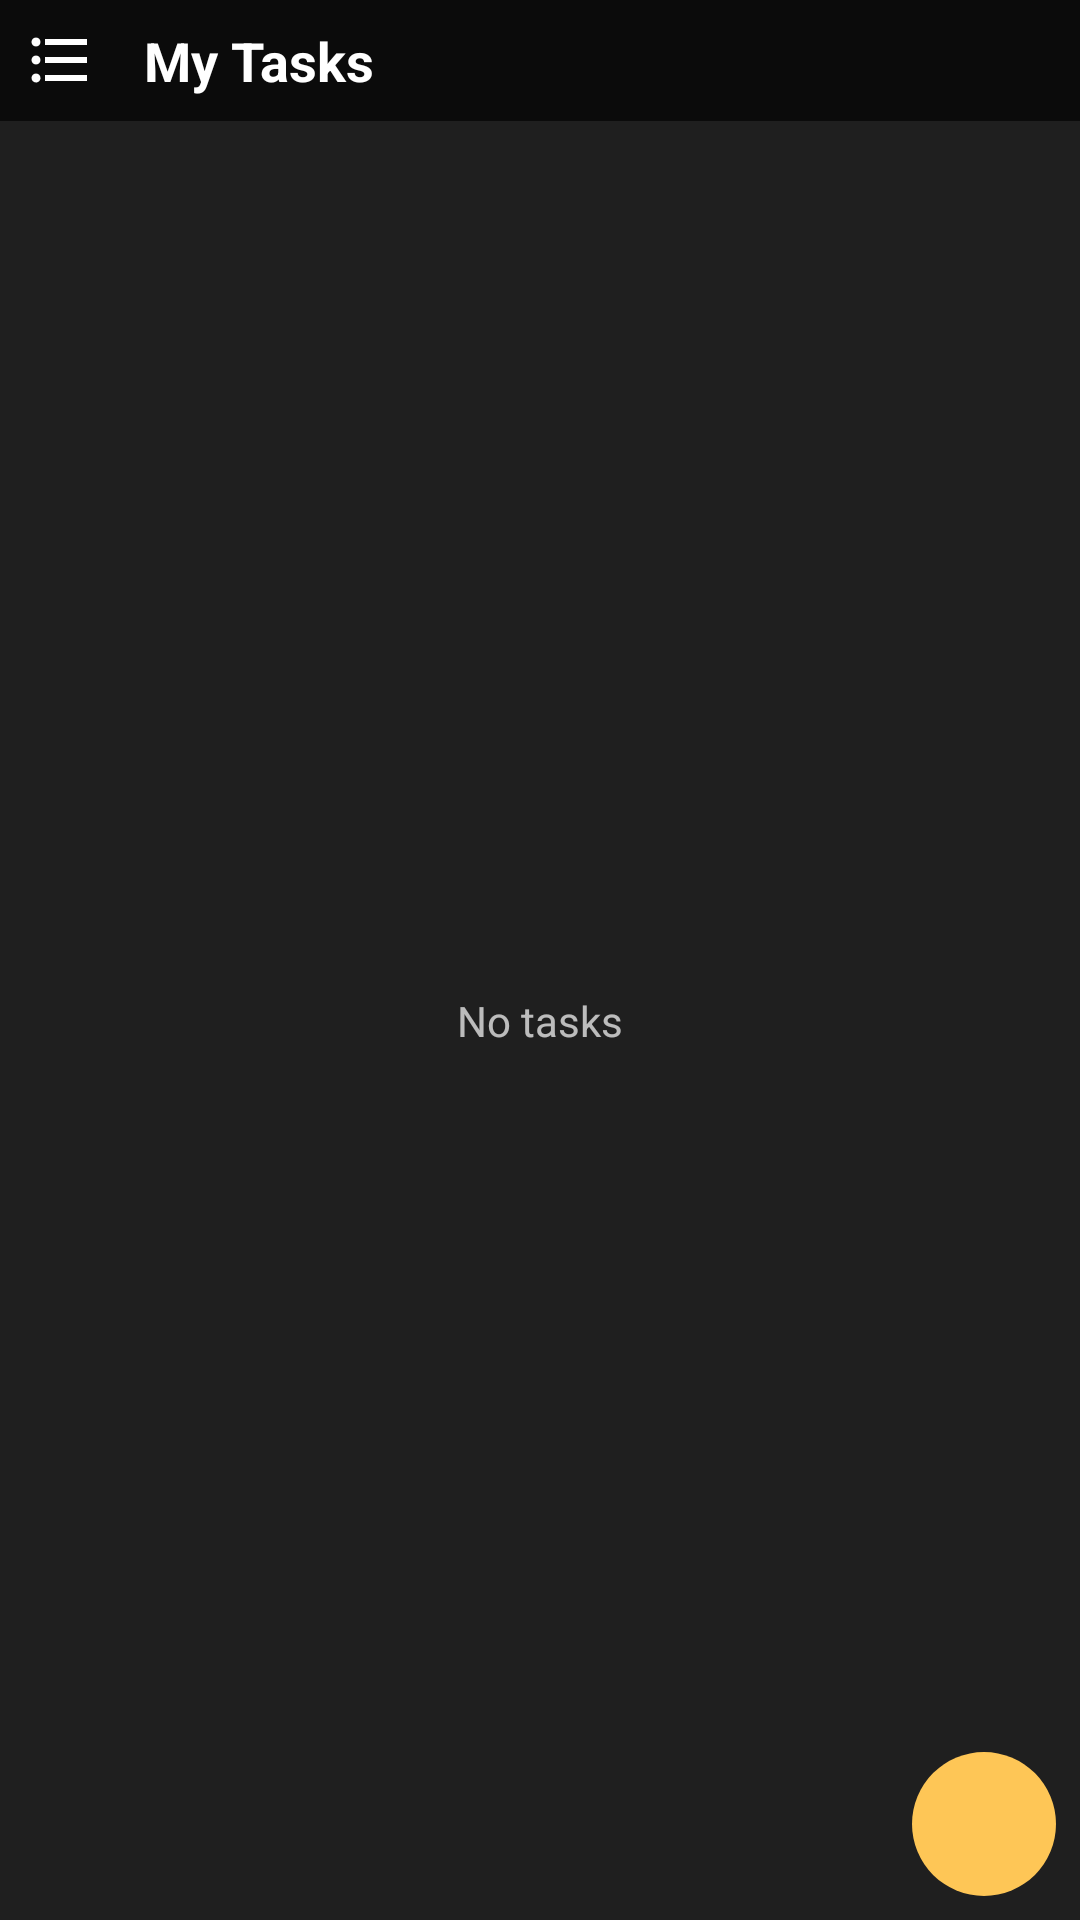

Produce the Android XML layout that renders to this screen, including the resource entries it uses.
<!-- AndroidManifest.xml: application theme Theme.MyTasks -->
<!-- res/layout/widget_large.xml -->
<?xml version="1.0" encoding="utf-8"?>
<FrameLayout xmlns:android="http://schemas.android.com/apk/res/android"
    android:layout_width="match_parent"
    android:layout_height="match_parent">

    <LinearLayout
        android:id="@+id/widget_background"
        android:layout_width="match_parent"
        android:layout_height="match_parent"
        android:background="#A5303030"
        android:orientation="vertical">

        <LinearLayout
            android:id="@+id/widget_heading"
            android:layout_width="match_parent"
            android:layout_height="wrap_content"
            android:background="#A5000000"
            android:gravity="center_vertical"
            android:orientation="horizontal">

            <ImageView
                android:id="@+id/widget_list_chooser"
                android:layout_width="40dp"
                android:layout_height="40dp"
                android:contentDescription="Change list"
                android:padding="8dp"
                android:src="@drawable/ic_w_list" />

            <TextView
                android:id="@+id/widget_list_title"
                android:layout_width="0dp"
                android:layout_height="wrap_content"
                android:layout_weight="1"
                android:ellipsize="end"
                android:maxLines="1"
                android:padding="8dp"
                android:text="My Tasks"
                android:textColor="#FFFFFFFF"
                android:textSize="18sp"
                android:textStyle="bold" />

            <ImageView
                android:id="@+id/widget_add"
                android:layout_width="40dp"
                android:layout_height="40dp"
                android:contentDescription="Add task"
                android:padding="8dp"
                android:src="@drawable/ic_w_add"
                android:visibility="gone" />

            <ImageView
                android:id="@+id/widget_settings"
                android:layout_width="40dp"
                android:layout_height="40dp"
                android:contentDescription="Widget settings"
                android:padding="8dp"
                android:src="@drawable/ic_w_settings" />
        </LinearLayout>

        <FrameLayout
            android:layout_width="match_parent"
            android:layout_height="match_parent">

            <ListView
                android:id="@+id/widget_list"
                android:layout_width="match_parent"
                android:layout_height="match_parent"
                android:divider="@null" />

            <TextView
                android:id="@+id/widget_empty"
                android:layout_width="match_parent"
                android:layout_height="match_parent"
                android:gravity="center"
                android:padding="16dp"
                android:text="No tasks"
                android:textColor="#B3FFFFFF"
                android:textSize="14sp" />
        </FrameLayout>
    </LinearLayout>

    <ImageView
        android:id="@+id/widget_fab"
        android:layout_width="48dp"
        android:layout_height="48dp"
        android:layout_gravity="bottom|end"
        android:layout_margin="8dp"
        android:background="@drawable/widget_fab_bg"
        android:contentDescription="Add task"
        android:padding="12dp"
        android:src="@drawable/ic_w_add"
        android:tint="#FF000000" />
</FrameLayout>
<!-- resources referenced by this layout -->
<resources>
  <!-- drawable ic_w_list (drawable) -->
  <vector xmlns:android="http://schemas.android.com/apk/res/android"
      android:width="24dp"
      android:height="24dp"
      android:viewportWidth="24"
      android:viewportHeight="24">
      <path android:fillColor="#FFFFFFFF" android:pathData="M4,10.5c-0.83,0 -1.5,0.67 -1.5,1.5s0.67,1.5 1.5,1.5 1.5,-0.67 1.5,-1.5 -0.67,-1.5 -1.5,-1.5zM4,4.5c-0.83,0 -1.5,0.67 -1.5,1.5S3.17,7.5 4,7.5 5.5,6.83 5.5,6 4.83,4.5 4,4.5zM4,16.5c-0.83,0 -1.5,0.68 -1.5,1.5s0.68,1.5 1.5,1.5 1.5,-0.68 1.5,-1.5 -0.67,-1.5 -1.5,-1.5zM7,19h14v-2H7v2zM7,13h14v-2H7v2zM7,5v2h14V5H7z" />
  </vector>
  <!-- drawable widget_fab_bg (drawable) -->
  <shape xmlns:android="http://schemas.android.com/apk/res/android" android:shape="oval">
      <solid android:color="#FEC656" />
  </shape>
  <style name="Theme.MyTasks" parent="android:Theme.Material.NoActionBar">
          <item name="android:windowBackground">@android:color/black</item>
          <item name="android:statusBarColor">@android:color/transparent</item>
          <item name="android:navigationBarColor">@android:color/transparent</item>
      </style>
</resources>
